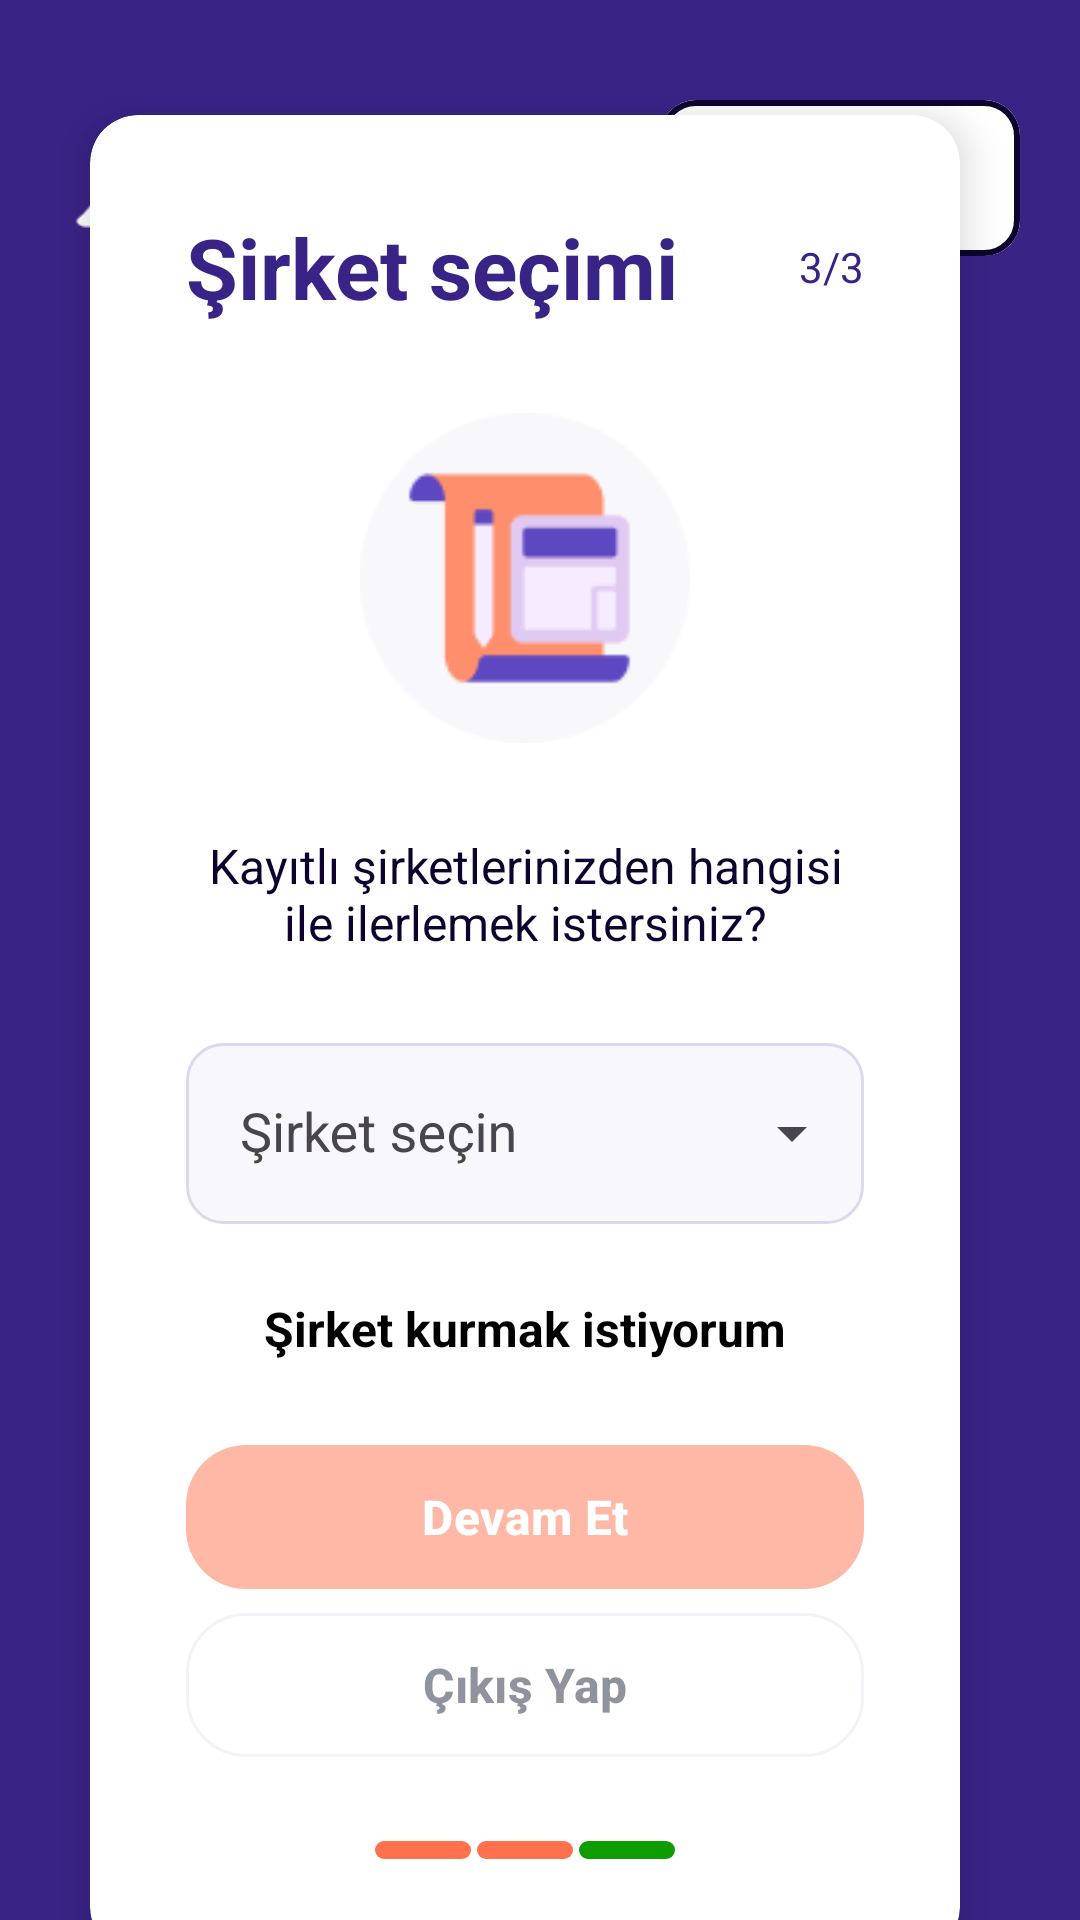

Produce the Android XML layout that renders to this screen, including the resource entries it uses.
<!-- AndroidManifest.xml: application theme Theme.USTAD -->
<!-- res/layout/activity_company.xml -->
<?xml version="1.0" encoding="utf-8"?>
<androidx.constraintlayout.widget.ConstraintLayout
    xmlns:android="http://schemas.android.com/apk/res/android"
    xmlns:app="http://schemas.android.com/apk/res-auto"
    xmlns:tools="http://schemas.android.com/tools"
    android:id="@+id/activity_company"
    android:background="@color/background_light"
    android:layout_width="match_parent"
    android:layout_height="match_parent"
    tools:context=".CompanyActivity">



    
    <LinearLayout
        android:id="@+id/topBar"
        android:layout_width="0dp"
        android:layout_height="wrap_content"
        android:gravity="center_vertical"
        android:orientation="horizontal"
        android:layout_marginTop="-16dp"
        android:paddingLeft="20dp"
        android:paddingRight="20dp"
        app:layout_constraintBottom_toBottomOf="parent"
        app:layout_constraintEnd_toEndOf="parent"
        app:layout_constraintHorizontal_bias="0.0"
        app:layout_constraintStart_toStartOf="parent"
        app:layout_constraintTop_toTopOf="parent"
        app:layout_constraintVertical_bias="0.0">

        
        <ImageView
            android:id="@+id/imgUstadLogo"
            android:layout_width="150dp"
            android:layout_height="150dp"
            android:contentDescription="Ustad Logo"
            android:src="@drawable/ustad" />

        
        <View
            android:layout_width="0dp"
            android:layout_height="0dp"
            android:layout_weight="1" />


        <com.google.android.material.button.MaterialButton
            android:id="@+id/btnSupport"
            android:layout_width="120dp"
            android:layout_height="60dp"
            android:backgroundTint="@android:color/white"
            android:paddingHorizontal="16dp"
            android:paddingVertical="8dp"
            android:text="Destek"
            android:textColor="#0D032E"
            android:textStyle="bold"
            app:cornerRadius="12dp"
            app:icon="@drawable/destek_img"
            app:iconGravity="textStart"
            app:iconSize="24dp"
            app:iconTint="@null"
            app:strokeColor="#0D032E"
            app:strokeWidth="2dp" />

    </LinearLayout>

    
    <androidx.cardview.widget.CardView
        android:id="@+id/cardViewCompany"
        android:layout_width="0dp"
        android:layout_height="wrap_content"
        android:layout_marginStart="30dp"
        android:layout_marginEnd="40dp"
        android:layout_marginTop="50dp"
        app:cardBackgroundColor="@color/card_background"
        app:cardCornerRadius="16dp"
        app:cardElevation="8dp"
        app:layout_constraintBottom_toBottomOf="parent"
        app:layout_constraintEnd_toEndOf="parent"
        app:layout_constraintStart_toStartOf="parent"
        app:layout_constraintTop_toTopOf="parent"
        app:layout_constraintVertical_bias="0.5">

        <LinearLayout
            android:layout_width="match_parent"
            android:layout_height="wrap_content"
            android:orientation="vertical"
            android:padding="32dp">

            
            <LinearLayout
                android:layout_width="match_parent"
                android:layout_height="wrap_content"
                android:gravity="center_vertical"
                android:orientation="horizontal">

                
                <TextView
                    android:id="@+id/txtCompanyHeader"
                    android:layout_width="0dp"
                    android:layout_height="wrap_content"
                    android:layout_weight="1"
                    android:gravity="start"
                    android:text="Şirket seçimi"
                    android:textColor="@color/background_light"
                    android:textSize="28sp"
                    android:textStyle="bold" />

                
                <TextView
                    android:id="@+id/txtPage"
                    android:layout_width="wrap_content"
                    android:layout_height="wrap_content"
                    android:text="3/3"
                    android:textColor="@color/background_light"
                    android:textSize="14sp" />

            </LinearLayout>

            
            <ImageView
                android:id="@+id/imgPhoneCompany"
                android:layout_width="150dp"
                android:layout_height="150dp"
                android:layout_gravity="center"
                android:layout_marginTop="10dp"
                android:layout_marginBottom="10dp"
                android:padding="20dp"
                android:src="@drawable/graphic_accounting" />

            
            <TextView
                android:id="@+id/txtDescCompany"
                android:layout_width="match_parent"
                android:layout_height="wrap_content"
                android:layout_marginBottom="24dp"
                android:text="Kayıtlı şirketlerinizden hangisi ile ilerlemek istersiniz?"
                android:textAlignment="center"
                android:textColor="#0D032E"
                android:textSize="16sp" />

            
            <com.google.android.material.textfield.TextInputLayout
                android:id="@+id/textInputLayoutCompany"
                android:layout_width="match_parent"
                android:layout_height="wrap_content"
                android:layout_marginBottom="24dp"
                android:hint="Şirket seçin"
                app:boxCornerRadiusBottomEnd="16dp"
                app:boxCornerRadiusBottomStart="16dp"
                app:boxCornerRadiusTopEnd="16dp"
                app:boxCornerRadiusTopStart="16dp"
                app:boxStrokeColor="@color/primary_blue"
                app:boxStrokeWidth="2dp"
                app:endIconMode="dropdown_menu"
                app:hintTextColor="@color/text_hint">

                <AutoCompleteTextView
                    android:id="@+id/autoCompleteCompany"
                    android:layout_width="match_parent"
                    android:layout_height="wrap_content"
                    android:background="@drawable/rounded_autocomplete_background"
                    android:dropDownWidth="match_parent"
                    android:dropDownHeight="wrap_content"
                    android:dropDownHorizontalOffset="8dp"
                    android:dropDownVerticalOffset="8dp"
                    android:inputType="none"
                    android:padding="18dp"
                    android:textColor="@color/text_primary" />

            </com.google.android.material.textfield.TextInputLayout>

            
            <TextView
                android:id="@+id/txtCompany"
                android:layout_width="match_parent"
                android:layout_height="wrap_content"
                android:layout_marginBottom="24dp"
                android:gravity="center"
                android:text="Şirket kurmak istiyorum"
                android:textColor="@color/black"
                android:textSize="16sp"
                android:textStyle="bold" />

            
            <com.google.android.material.button.MaterialButton
                android:id="@+id/btnForward"
                android:layout_width="match_parent"
                android:layout_height="56dp"
                android:alpha="0.5"
                android:enabled="false"
                android:text="Devam Et"
                android:textColor="@color/white"
                android:textSize="16sp"
                android:textStyle="bold"
                app:backgroundTint="#FF704D"
                app:cornerRadius="20dp" />

            
            <com.google.android.material.button.MaterialButton
                android:id="@+id/btnExit"
                android:layout_width="match_parent"
                android:layout_height="56dp"
                android:layout_marginBottom="24dp"
                android:alpha="0.5"
                android:enabled="false"
                android:text="Çıkış Yap"
                android:textColor="@color/text_primary"
                android:textSize="16sp"
                android:textStyle="bold"
                app:backgroundTint="@color/white"
                app:cornerRadius="20dp"
                app:strokeColor="@color/border_light"
                app:strokeWidth="1dp" />

            
            <LinearLayout
                android:layout_width="match_parent"
                android:layout_height="wrap_content"
                android:layout_marginStart="-0.1dp"
                android:layout_marginEnd="-0.1dp"
                android:gravity="center"
                android:orientation="horizontal">

                <View
                    android:layout_width="31.87dp"
                    android:layout_height="6dp"
                    android:layout_marginEnd="2dp"
                    android:background="@drawable/indicator_current" />

                <View
                    android:layout_width="31.87dp"
                    android:layout_height="6dp"
                    android:layout_marginStart="-0.1dp"
                    android:layout_marginEnd="-0.1dp"
                    android:background="@drawable/indicator_current" />

                <View
                    android:layout_width="31.87dp"
                    android:layout_height="6dp"
                    android:layout_marginStart="2dp"
                    android:background="@drawable/indicator_active" />

            </LinearLayout>

        </LinearLayout>

    </androidx.cardview.widget.CardView>

</androidx.constraintlayout.widget.ConstraintLayout>
<!-- resources referenced by this layout -->
<resources>
  <color name="background_light">#3A2387</color>
  <color name="black">#FF000000</color>
  <color name="border_light">#E2E8F0</color>
  <color name="card_background">#FFFFFF</color>
  <color name="primary_blue">#2563EB</color>
  <color name="text_hint">#94A3B8</color>
  <color name="text_primary">#1E293B</color>
  <color name="white">#FFFFFFFF</color>
  <!-- drawable destek_img: png bitmap (drawable, 822 bytes) -->
  <!-- drawable graphic_accounting: png bitmap (drawable, 3162 bytes) -->
  <!-- drawable indicator_active (drawable) -->
  <shape xmlns:android="http://schemas.android.com/apk/res/android"
      android:shape="rectangle">
      <solid android:color="#0D9D00" />
      <corners android:radius="8dp" />
  </shape>
  <!-- drawable indicator_current (drawable) -->
  <shape xmlns:android="http://schemas.android.com/apk/res/android"
      android:shape="rectangle">
      <solid android:color="#ff704d" />
      <corners android:radius="8dp" />
  </shape>
  <!-- drawable rounded_autocomplete_background (drawable) -->
  <shape xmlns:android="http://schemas.android.com/apk/res/android"
      android:shape="rectangle">
      <solid android:color="#F8F7FC" />
      <corners android:radius="12dp" />
      <stroke android:color="#DDD8EB" android:width="1dp" />
  </shape>
  <!-- drawable ustad: png bitmap (drawable, 3227 bytes) -->
  <style name="Theme.USTAD" parent="Base.Theme.USTAD" />
  <style name="Base.Theme.USTAD" parent="Theme.Material3.DayNight.NoActionBar">
          
          
      </style>
</resources>
